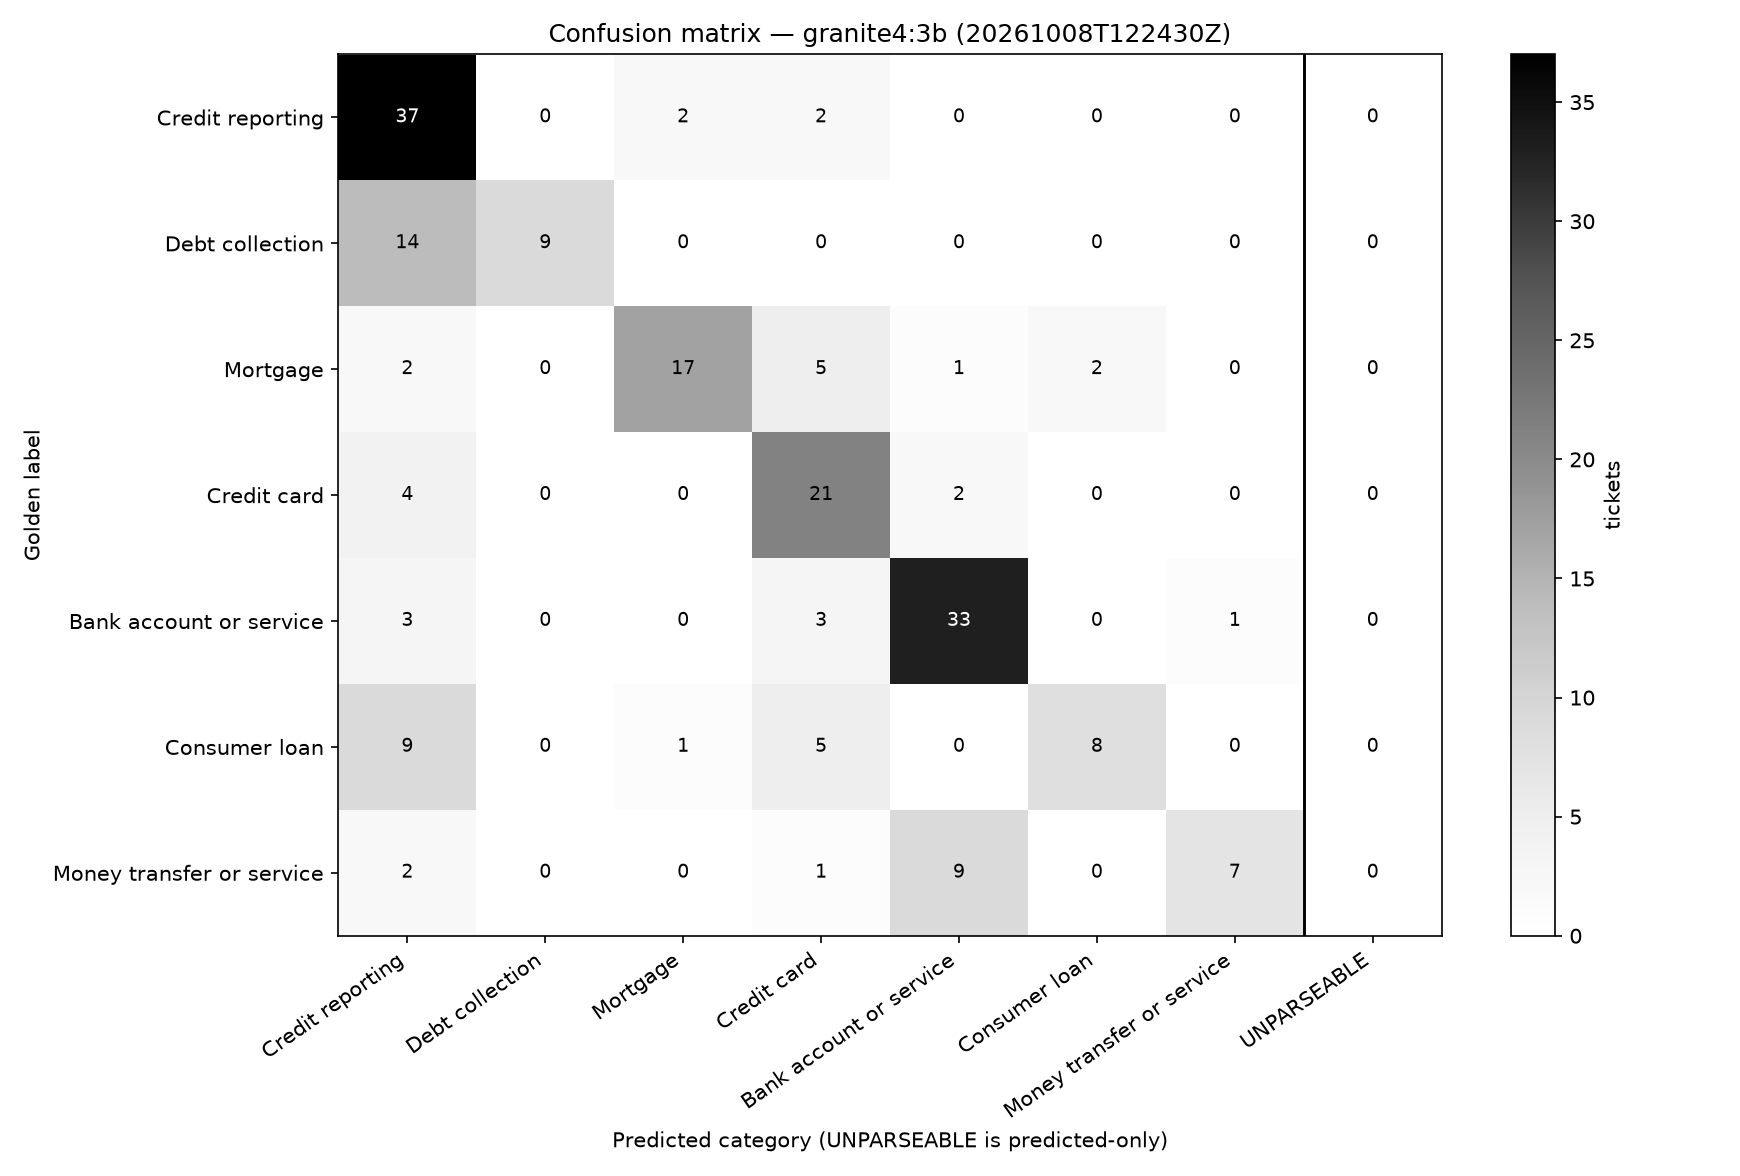

The table this chart was drawn from, first rows:
golden_label, Credit reporting, Debt collection, Mortgage, Credit card, Bank account or service, Consumer loan, Money transfer or service, UNPARSEABLE
Credit reporting, 37, 0, 2, 2, 0, 0, 0, 0
Debt collection, 14, 9, 0, 0, 0, 0, 0, 0
Mortgage, 2, 0, 17, 5, 1, 2, 0, 0
Credit card, 4, 0, 0, 21, 2, 0, 0, 0
Bank account or service, 3, 0, 0, 3, 33, 0, 1, 0
Consumer loan, 9, 0, 1, 5, 0, 8, 0, 0
Money transfer or service, 2, 0, 0, 1, 9, 0, 7, 0
